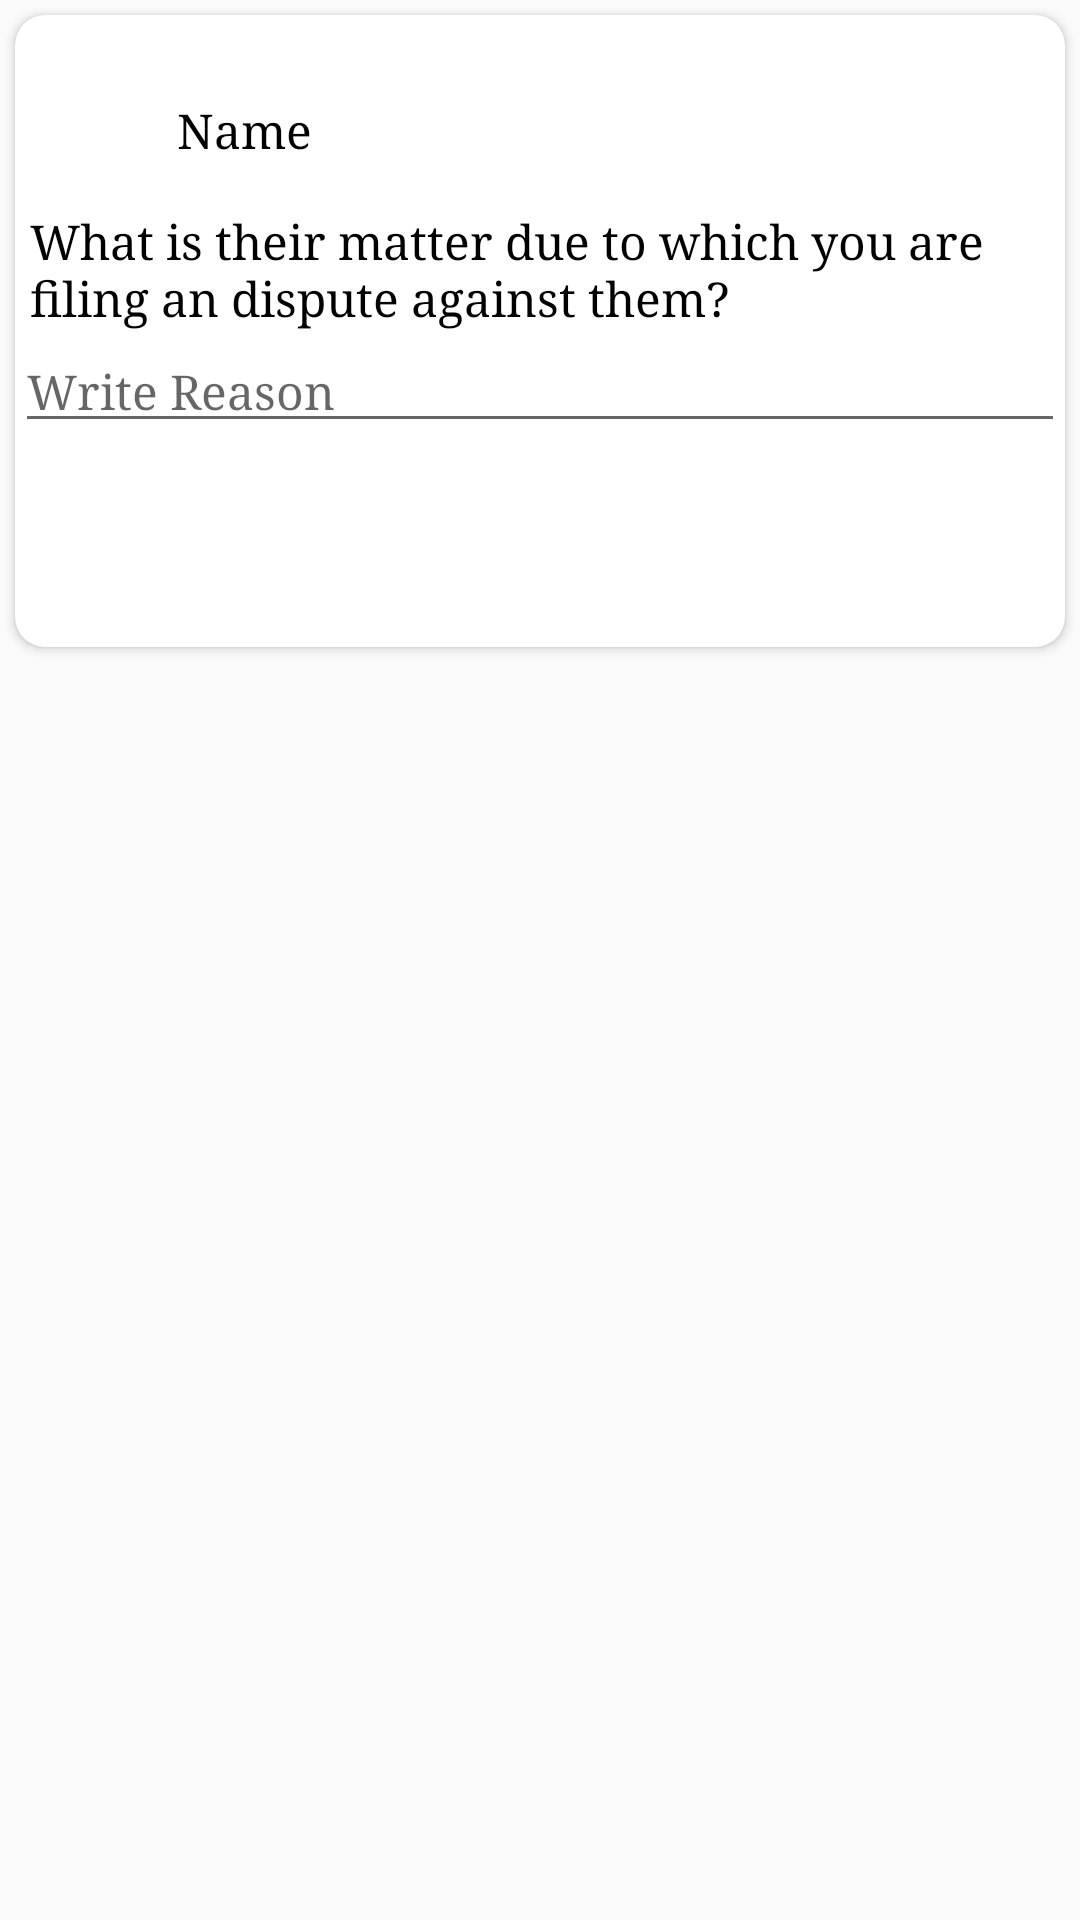

Android layout source for this screen:
<!-- AndroidManifest.xml: application theme Theme.LawAdvat -->
<!-- res/layout/activity_dispute.xml -->
<?xml version="1.0" encoding="utf-8"?>
<androidx.appcompat.widget.LinearLayoutCompat xmlns:android="http://schemas.android.com/apk/res/android"
    xmlns:app="http://schemas.android.com/apk/res-auto"
    xmlns:tools="http://schemas.android.com/tools"
    android:layout_width="match_parent"
    android:layout_height="match_parent"
    tools:context=".ui.profile.Dispute">
    <androidx.cardview.widget.CardView
        android:layout_width="match_parent"
        android:layout_height="wrap_content"
        app:cardCornerRadius="10dp"
        android:padding="10dp"
        android:layout_margin="05dp">
        <LinearLayout
            android:layout_width="match_parent"
            android:layout_height="wrap_content"
            android:orientation="vertical">
            <androidx.constraintlayout.widget.ConstraintLayout
                android:layout_width="match_parent"
                android:layout_height="wrap_content">

                <ImageView
                    android:id="@+id/report_profile"
                    android:layout_width="40dp"
                    android:layout_height="40dp"
                    android:layout_margin="10dp"
                    app:layout_constraintStart_toStartOf="parent"
                    app:layout_constraintTop_toTopOf="parent"
                    app:srcCompat="@drawable/baseline_account_circle_24" />

                <TextView
                    android:id="@+id/repot_name"
                    android:layout_width="wrap_content"
                    android:layout_height="wrap_content"
                    android:layout_marginTop="16dp"
                    android:layout_marginStart="04dp"
                    android:fontFamily="serif"
                    android:gravity="center"
                    android:text="Name"
                    android:textColor="@color/black"
                    app:layout_constraintBottom_toBottomOf="@+id/report_profile"
                    app:layout_constraintStart_toEndOf="@+id/report_profile"
                    app:layout_constraintTop_toTopOf="@+id/report_profile" />

                <TextView
                    android:id="@+id/textView"
                    android:layout_width="wrap_content"
                    android:layout_height="wrap_content"
                    android:layout_marginTop="16dp"
                    android:text="What is their matter due to which you are filing an dispute against them? "
                    android:textColor="@color/black"
                    app:layout_constraintBottom_toBottomOf="parent"
                    app:layout_constraintEnd_toEndOf="parent"
                    app:layout_constraintStart_toStartOf="@+id/report_profile"
                    app:layout_constraintTop_toBottomOf="@+id/repot_name" />

                <LinearLayout
                    android:id="@+id/linearLayout"
                    android:layout_width="wrap_content"
                    android:layout_height="wrap_content"
                    android:layout_gravity="end"
                    android:layout_marginEnd="8dp"
                    android:layout_marginBottom="8dp"
                    android:orientation="horizontal"
                    app:layout_constraintBottom_toBottomOf="parent"
                    app:layout_constraintEnd_toEndOf="parent"
                    app:layout_constraintTop_toTopOf="@+id/textView"/>
            </androidx.constraintlayout.widget.ConstraintLayout>
            <LinearLayout
                android:layout_width="match_parent"
                android:layout_height="wrap_content"
                android:orientation="vertical"
                >
                <EditText
                    android:layout_width="match_parent"
                    android:layout_height="wrap_content"
                    android:hint="Write Reason"
                    android:id="@+id/repot_text"/>
                <androidx.appcompat.widget.AppCompatButton
                    android:id="@+id/report_btn"
                    android:layout_width="wrap_content"
                    android:layout_height="wrap_content"
                    android:layout_gravity="end"
                    android:textAllCaps="false"
                    android:layout_margin="10dp"
                    android:textColor="@color/white"
                    android:backgroundTint="@color/teal_700"
                    android:background="@drawable/buttonradius"
                    android:text="submit"/>
            </LinearLayout>
        </LinearLayout>
    </androidx.cardview.widget.CardView>
</androidx.appcompat.widget.LinearLayoutCompat>
<!-- resources referenced by this layout -->
<resources>
  <style name="Theme.LawAdvat" parent="Theme.MaterialComponents.DayNight.DarkActionBar.Bridge">
          
          <item name="colorPrimary">@color/white</item>
          <item name="colorPrimaryVariant">#FFFFFF</item>
          <item name="colorOnPrimary">#009688</item>
          
          <item name="colorSecondary">@color/teal_200</item>
          <item name="colorSecondaryVariant">@color/teal_700</item>
          <item name="colorOnSecondary">#FFFFFF</item>
          
          <item name="android:statusBarColor">#FFFFFF</item>
          
          <item name="titleTextColor">@color/black</item>
          <item name="fontFamily">serif</item>
          <item name="android:textSize">16sp</item>
      </style>
  <!-- not gathered from this repository: default colours our renderer supplied (Android Studio template values) -->
  <color name="teal_200">#FF03DAC5</color>
  <color name="teal_700">#FF018786</color>
  <color name="black">#FF000000</color>
  <color name="white">#FFFFFFFF</color>
</resources>
